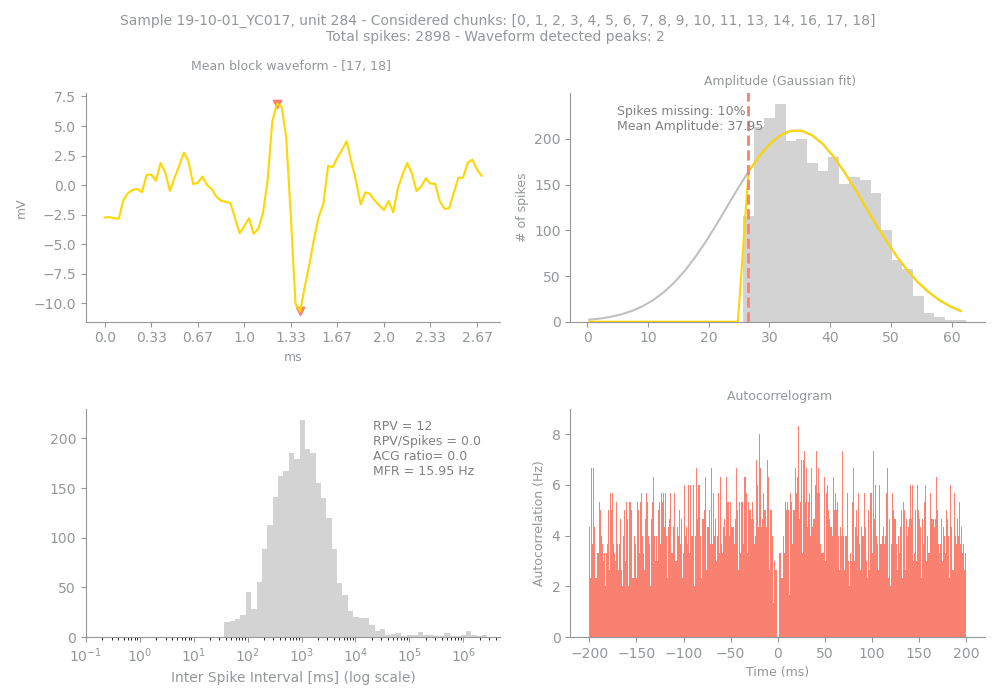

Data behind this chart, as committed beside it:
Sample, Unit, PeakChUnit, SpikesUnit, GoodChunks, GoodChunksList, WvfChunks, WvfChunksList, SpikesBlock, PercMissingSpikesBlock, MFRBlockHz, MeanAmpBlock, RPVBlock, FpBlockFancy, FpBlockSimple, ACGViolationRatio, WvfPeaksBlock, PeaksBlock_x, PeaksBlock_y, BigPkNegBlock
19-10-01_YC017, 284, 216, 2898, 17, [0, 1, 2, 3, 4, 5, 6, 7, 8, 9, 10, 11, 1…, 2, [17, 18], 2585, 10, 15.95, 37.95, 12, , 0.0, 0.0, 2, [37, 42], [6.886181, -10.670183], 1
